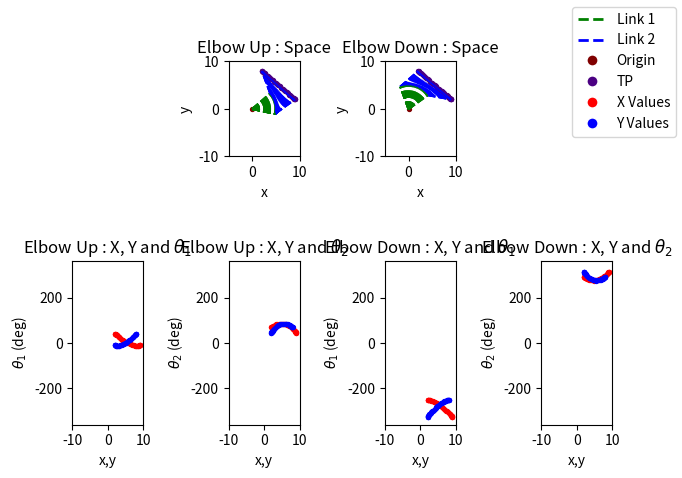
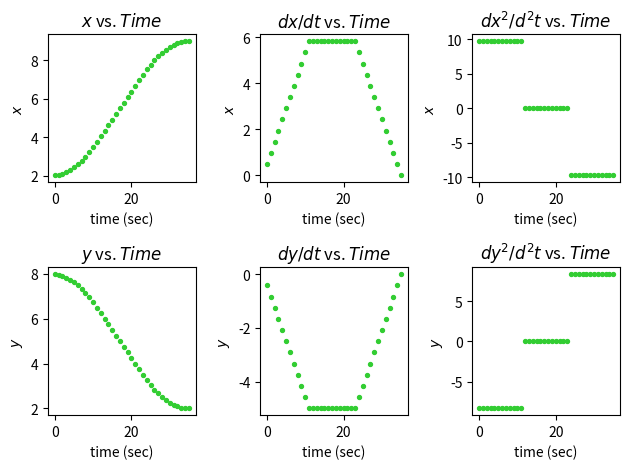
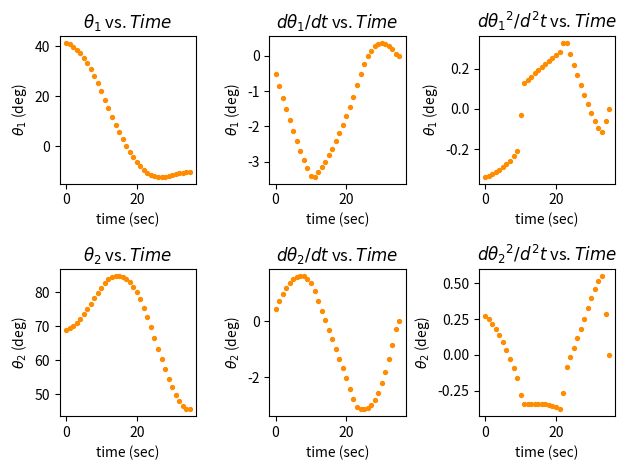

Write the Python code that produced these figures, in order.
# [redacted]
# [redacted]
# Programming Assignment 2
#   Velocity profiles along a straight line (and position and acceleration too)
import math
import matplotlib
import matplotlib.pyplot as plt
from matplotlib.lines import Line2D

# Generates X and Y values for an arbitray line according to Ax+B=y
def linear_gen(a, b, x_step=0.1, x_init=0, x_final=1):
    xs = []
    ys = []
    if x_init == x_final or x_step == 0:
        return xs, ys
    if x_step < 0:
        x_step = -1*x_step
    if x_final < x_init:
        temp = x_final
        x_final = x_init
        x_init = temp
    this_x = x_init
    for i in range(math.ceil((x_final-x_init)/x_step)+1):
        xs.append(this_x)
        ys.append(a*this_x+b)
        this_x = this_x + x_step
    return xs, ys

# Generates X and Y values for an arbitrary ellipse according to ((x-x_0)/a)^2+((y-y_0)/b)^2=r^2
def ellipse_gen(a=1, b=1, r=1, center_x=0, center_y=0, x_step=0.1, x_init=0, x_final=1):
    xs = []
    ys = []
    if x_init == x_final or x_step == 0 or a == 0 or b == 0 or r == 0:
        return xs, ys
    if x_step < 0:
        x_step = -1*x_step
    if x_final < x_init:
        temp = x_final
        x_final = x_init
        x_init = temp
    # this_x = x_init
    for i in range(math.ceil((x_final-x_init)/x_step)+1):
        this_x = round(i*x_step + x_init, 5)
        med = (a**2)*(b**2)*((a**2)*(r**2)-(center_x**2)+2*center_x*this_x-(this_x**2))
        if med < 0:
            continue
        xs.append(this_x)
        ys.append(((a**2)*center_y-math.sqrt(med))/(a**2))
        xs.append(this_x)
        ys.append(((a**2)*center_y+math.sqrt(med))/(a**2))
        # this_x = this_x + x_step
    return xs, ys

#Determines the link angles of a two-link manipulator for an array of end-effector positions
def two_link_inverse_kinematics(x_vals, y_vals, length_1, length_2, elbow_up=True):
    #Set epsilon value for 'close enough' approximations
    epsilon = 1e-10
    theta_1s = []
    theta_2s = []
    if not len(x_vals)==len(y_vals):
        return theta_1s, theta_2s
    if elbow_up:
        sigma = 1
    else:
        sigma = -1

    #For every test point (TP), determine if it is reachable
    # and if it is, determine the angles
    for i in range(len(x_vals)):
        this_x = x_vals[i]
        this_y = y_vals[i]
        med_root = math.sqrt((this_x**2)+(this_y**2))

        #Is the TP unreachable (out of manipulator's range)
        if (med_root > (length_1+length_2)):
            theta_1s.append(False)
            theta_2s.append(False)
            continue

        #Solve for nonlinear equation
        gamma = math.atan2((-1)*this_y/med_root,(-1)*this_x/med_root)
        med_cos = ((this_x**2)+(this_y**2)+(length_1**2)-(length_2**2))/(-2*length_1*med_root)
        if med_cos > 1:
            med_cos = 1
        elif med_cos < -1:
            med_cos = -1

        #Solve for both Theta_1s
        this_theta_1 = gamma + sigma*math.acos(med_cos)
        this_theta_1_opp = gamma + (-1*sigma)*math.acos(med_cos)

        #Check all combinations of Theta_1s to find the real solution
        found = False
        for possible_theta_1_first in [this_theta_1, this_theta_1_opp]:
            if found:
                break
            for possible_theta_1_second in [this_theta_1, this_theta_1_opp]:
                med_cos = (this_x - length_1*math.cos(possible_theta_1_first))/length_2
                med_sin = (this_y - length_1*math.sin(possible_theta_1_second))/length_2
                this_theta_2 = math.atan2(med_sin, med_cos)-this_theta_1
                anticipated_x_first = length_1*math.cos(possible_theta_1_first)+\
                    length_2*math.cos(possible_theta_1_first+this_theta_2)
                anticipated_y_first = length_1*math.sin(possible_theta_1_first)+\
                    length_2*math.sin(possible_theta_1_first+this_theta_2)
                anticipated_x_second = length_1*math.cos(possible_theta_1_second)+\
                    length_2*math.cos(possible_theta_1_second+this_theta_2)
                anticipated_y_second = length_1*math.sin(possible_theta_1_second)+\
                    length_2*math.sin(possible_theta_1_second+this_theta_2)
                if (abs(anticipated_x_first-this_x)<epsilon) and (abs(anticipated_y_first-this_y)<epsilon):
                    theta_1s.append(possible_theta_1_first)
                    theta_2s.append(this_theta_2)
                    found = True
                    break
                if (abs(anticipated_x_second-this_x)<epsilon) and (abs(anticipated_y_second-this_y)<epsilon):
                    theta_1s.append(possible_theta_1_second)
                    theta_2s.append(this_theta_2)
                    found = True
                    break
        if not found:
            theta_1s.append(False)
            theta_2s.append(False)
    return theta_1s, theta_2s

#Takes position vectors and a time vector to extrapolate a velocity vector
# Note: assumes zero end velocity
# Note: not physically accurate
def position_to_velocity(time, positions_x, positions_y):
    if not (len(positions_x) == len(positions_y) == len(time)):
        print("Please provide equal sized vectors!")
        return [False], [False]
    v_end = 0
    v1s = []
    v2s = []
    for idx in range(len(time)-1):
        v1s.append((positions_x[idx+1]-positions_x[idx])/(time[idx+1]-time[idx]))
        v2s.append((positions_y[idx+1]-positions_y[idx])/(time[idx+1]-time[idx]))
    v1s.append(v_end)
    v2s.append(v_end)
    return [v1s, v2s]

#Takes position vectors and a time vector to extrapolate a velocity vector (Note, not physically accurate)
# Note: assumes zero end acceleration
# Note: not physically accurate
def position_to_acceleration(time, positions_x, positions_y):
    if not (len(positions_x) == len(positions_y) == len(time)):
        print("Please provide equal sized vectors!")
        return [False], [False]
    [velocities_1, velocities_2] = position_to_velocity(time, positions_x, positions_y)
    accel_end = 0
    a1s = []
    a2s = []
    for idx in range(len(time)-1):
        a1s.append((velocities_1[idx+1]-velocities_1[idx])/(time[idx+1]-time[idx]))
        a2s.append((velocities_2[idx+1]-velocities_2[idx])/(time[idx+1]-time[idx]))
    a1s.append(accel_end)
    a2s.append(accel_end)
    return [a1s, a2s]

#Generates 2 plots: 
#   Top Plots (Plots 1): Showing RR manipulator in physical space with 2 links extending to test pionts
#   Bottom Plots (Plots 2) Creating plots showcasing theta_1/2 vs x/y for elbow up and down positions
def plot_kinematic_figures(tp_xs, tp_ys, length_1, length_2, origin, figure_num=1):
    #Set up plot values
    fig = plt.figure(figure_num)
    subplots = [242, 245, 246, 243, 247, 248]
    titles = ['Elbow Up : Space', r'Elbow Up : X, Y and $\theta_1$', r'Elbow Up : X, Y and $\theta_2$',
        'Elbow Down : Space', r'Elbow Down : X, Y and $\theta_1$', r'Elbow Down : X, Y and $\theta_2$']
    xlabels = ['x', 'x,y', 'x,y', 'x', 'x,y', 'x,y']
    ylabels = ['y', r'$\theta_1$ (deg)', r'$\theta_2$ (deg)', 'y', r'$\theta_1$ (deg)', r'$\theta_2$ (deg)']
    iter = 0
    for elbow in [True, False]:
        theta_1s, theta_2s = two_link_inverse_kinematics(tp_xs, tp_ys, length_1, length_2, elbow_up=elbow)
        
        #Remove any areas the manipulator cannot reach
        relevant_xs = []
        relevant_theta_1s = []
        relevant_ys = []
        relevant_theta_2s = []
        enum = 0
        for theta in theta_1s:
            if theta is not False:
                relevant_xs.append(tp_xs[enum])
                relevant_theta_1s.append(theta)
            enum = enum + 1
        enum = 0
        for theta in theta_2s:
            if theta is not False:
                relevant_ys.append(tp_ys[enum])
                relevant_theta_2s.append(theta)
            enum = enum + 1
        theta_1s = relevant_theta_1s
        theta_2s = relevant_theta_2s

        # Plot physical space drawings test points
        axis = fig.add_subplot(subplots[iter])
        axis.set_aspect('equal', adjustable='box')
        plt.scatter(relevant_xs, relevant_ys, s=8, c='indigo')
        plt.scatter(origin[0], origin[1], s=8, c='maroon')
        plt.xlabel(xlabels[iter])
        plt.ylabel(ylabels[iter])
        plt.xlim([-5, 10])
        plt.ylim([-10, 10])
        plt.title(titles[iter])
        # Plot physical space drawings of links 1 and 2
        for i in range(len(theta_1s)):
                link_1_angle = theta_1s[i]
                link_2_angle = theta_1s[i]+theta_2s[i]
                link_1_start = origin
                link_1_end=[link_1_start[0]+math.cos(link_1_angle)*length_1, 
                    link_1_start[1]+math.sin(link_1_angle)*length_1]
                link_2_start = link_1_end
                link_2_end=[link_2_start[0]+math.cos(link_2_angle)*length_2, 
                    link_2_start[1]+math.sin(link_2_angle)*length_2]
                plt.plot([link_1_start[0], link_1_end[0]], [link_1_start[1], link_1_end[1]], 'g--')
                plt.plot([link_2_start[0], link_2_end[0]], [link_2_start[1], link_2_end[1]], 'b--')
        iter = iter + 1

        # Plot Thetas vs X,Y plots
        theta_1s_deg = [math.degrees(theta) for theta in theta_1s]
        theta_2s_deg = [math.degrees(theta) for theta in theta_2s]
        for angles in [theta_1s_deg, theta_2s_deg]:
            axis = fig.add_subplot(subplots[iter])
            plt.scatter(relevant_xs, angles, s=8, c=['red'])
            plt.scatter(relevant_ys, angles, s=8, c=['blue'])
            plt.xlabel(xlabels[iter])
            plt.ylabel(ylabels[iter])
            plt.xlim([-10, 10])
            plt.ylim([-360, 360])
            plt.title(titles[iter])
            iter = iter + 1
    legend_elements = [Line2D([0], [0], linestyle='--', color='g', label=r'Link 1', lw=2),
                        Line2D([0], [0], linestyle='--', color='b', label=r'Link 2', lw=2),
                        Line2D([0], [0], marker='o', color='w', label=r'Origin',
                            markerfacecolor='maroon', markersize=8),
                        Line2D([0], [0], marker='o', color='w', label=r'TP',
                            markerfacecolor='indigo', markersize=8),
                        Line2D([0], [0], marker='o', color='w', label=r'X Values',
                            markerfacecolor='red', markersize=8),
                        Line2D([0], [0], marker='o', color='w', label=r'Y Values',
                            markerfacecolor='blue', markersize=8),]
    fig.legend(handles=legend_elements, loc='upper right')
    fig.tight_layout()
    
#Generates a plot on two levels:
#   Top Plots: x vs time, dx/dt vs time, dx^2/d^2 vs time
#   Bottom Plots: y vs time, dy/dt vs time, dy^2/d^2 vs time
# Specify angles_yes to label plots by (False) Cartesian (x,y) or (True) Angular (theta_1, theta_2)
def plot_profile_characteristics(time, positions, velocities, accelerations, angles_yes = False, figure_num=1):
    figure = plt.figure(figure_num)
    subplot_num = 1
    for y_axis_vals in [positions[0], velocities[0], accelerations[0],\
        positions[1], velocities[1], accelerations[1]]:
        
        figure.add_subplot(230+subplot_num)
        if subplot_num <=3:
            dim = r'$\theta_1$' if angles_yes else r'$x$'
        else:
            dim = r'$\theta_2$' if angles_yes else r'$y$'
        plt.ylabel(dim+' (deg)') if angles_yes else plt.ylabel(dim)
        plt.xlabel('time (sec)')
        if subplot_num % 3 == 2:
            plt.title(r'$d$'+dim+r'$/dt$'+' vs. ' r'$Time$')
        elif subplot_num % 3 == 0:
            plt.title(r'$d$'+dim+r'$^2/d^2t$'+' vs. '+r'$Time$')
        else:
            plt.title(dim+' vs. ' r'$Time$')
        plt.scatter(time, y_axis_vals, s=8, c='darkorange') if angles_yes \
            else plt.scatter(time, y_axis_vals, s=8, c='limegreen')

        subplot_num = subplot_num + 1; 
    figure.tight_layout()

#Generates a trapezoidal velocity profile
#  Acceleration time : ta
#  Constant velocity region time : tcv
#  Decceleration time : td; unused; is set equal to ta
#  Displacement: displacement;  in units specified
#  Sample Time: sample_time; how long it takes to complete path
#Returns:
#   Time Points array, positions array, velocity array, acceleration array
def trap_profile_gen(ta, tcv, td, displacement, sample_time): 
    #Adapted from Matlab (Credit: T. Chmielewski)
    #Time to nearest increment
    time_accel = round(ta/sample_time)*sample_time
    # time_deccel = round(td/sample_time)*sample_time
    time_deccel = time_accel #Force equal accel/deccel times
    time_const_vel = round(tcv/sample_time)*sample_time

    total_time = time_accel+time_const_vel+time_deccel
    vel_max = displacement/(time_accel+time_const_vel)
    accel_max = vel_max/time_accel
    deccel_max = accel_max
    computed_displacement = (0.5*(time_accel+time_deccel)+time_const_vel)*vel_max

    num_updates = int(total_time/sample_time)

    times = []
    accels = []
    velocities = []
    positions = []

    a_prev = 0
    v_prev = 0
    x_prev = 0
    x_now = 0

    xtra_count_num = 0
    #Determine the time vector
    for time in range(num_updates+xtra_count_num):
        t_now = time*sample_time
        times.append(time)
        #Acceleration
        if (t_now < time_accel) and (t_now >= 0):
            a_now = accel_max
        elif (t_now >= (time_accel+time_const_vel)) and (t_now >= 0):
            a_now = -1*deccel_max
        else:
            a_now = 0

        #Velocity
        v_now = v_prev + sample_time*a_now
        x_now = x_prev + (sample_time/2)*(v_now+v_prev) #Trapezoidal
        accels.append(a_now)
        velocities.append(v_now)
        positions.append(x_now)
        v_prev = v_now
        x_prev = x_now
    
    position_error = computed_displacement - x_now
    if (abs(position_error) > 0):
        print("Position Error: "+str(position_error))
    return [times, positions, velocities, accels]

#Generates a trapezoidal velocity profile like trap_profile_gen with 1/3-1/3-1/3 times
def trap_profile_gen_ez(total_time, displacement, sample_time):
    return trap_profile_gen(total_time/3.0, total_time/3.0, total_time/3.0,\
        displacement, sample_time)

#Generates position, velocity, and acceleration arrays with respect to each degree of freedom (2; x, y)
#Returns same as trap_profile_gen, but position, velocity, and acceleration has internal arrays for x and y
def trap_profile_gen_test_points(start_point, end_point, total_time, sample_time):
    displacement = math.sqrt((end[0]-start[0])**2 + (end[1]-start[1])**2)
    time_array, x_array, v_array, a_array = trap_profile_gen_ez(total_time, displacement, sample_time)

    position_profile = [[], []]
    velocity_profile = [[], []]
    acceleration_profile = [[], []]
    angle_from_start = math.atan((end_point[1]-start_point[1])/(end_point[0]-start_point[0]))
    for position in x_array:
        position_profile[0].append(start_point[0]+position*math.cos(angle_from_start))
        position_profile[1].append(start_point[1]+position*math.sin(angle_from_start))
    for velocity in v_array:
        velocity_profile[0].append(velocity*math.cos(angle_from_start))
        velocity_profile[1].append(velocity*math.sin(angle_from_start))
    for acceleration in a_array:
        acceleration_profile[0].append(acceleration*math.cos(angle_from_start))
        acceleration_profile[1].append(acceleration*math.sin(angle_from_start))

    return [time_array, position_profile, velocity_profile, acceleration_profile]

if __name__ == "__main__":
    #Configure system characteristics
    start = [2, 8]
    end = [9, 2]
    manipulator_base_origin = [0, 0]
    link_lengths = 5

    # Find points on line according to velocity profile
    time = 1.8 #Seconds
    sample_time = 0.05 #50 milliseconds

    # Determine profiles
    time_array, pos_xy, vel_xy, acc_xy = trap_profile_gen_test_points(start, end, time, sample_time)

    # Inverse kinematics for each test position
    theta_1s, theta_2s = two_link_inverse_kinematics(pos_xy[0],\
        pos_xy[1], link_lengths, link_lengths, elbow_up=True)

    # Plot manipulator and thetas vs positions
    plot_kinematic_figures(pos_xy[0], pos_xy[1], 
        link_lengths, link_lengths, manipulator_base_origin, figure_num = 1)

    # Plot x,y positions, velocities, and accelerations vs time
    plot_profile_characteristics(time_array, pos_xy, vel_xy, acc_xy, angles_yes = False, figure_num = 2)

    theta_1s_deg = [math.degrees(theta) for theta in theta_1s]
    theta_2s_deg = [math.degrees(theta) for theta in theta_2s]

    v_theta = position_to_velocity(time_array, theta_1s_deg, theta_2s_deg)
    a_theta = position_to_acceleration(time_array, theta_1s_deg, theta_2s_deg)
    # Plot theta1, theta2 positions, velocities, and accelerations vs time
    plot_profile_characteristics(time_array, [theta_1s_deg, theta_2s_deg], v_theta, a_theta, angles_yes = True, figure_num = 3)
    
    plt.show()
        


    
